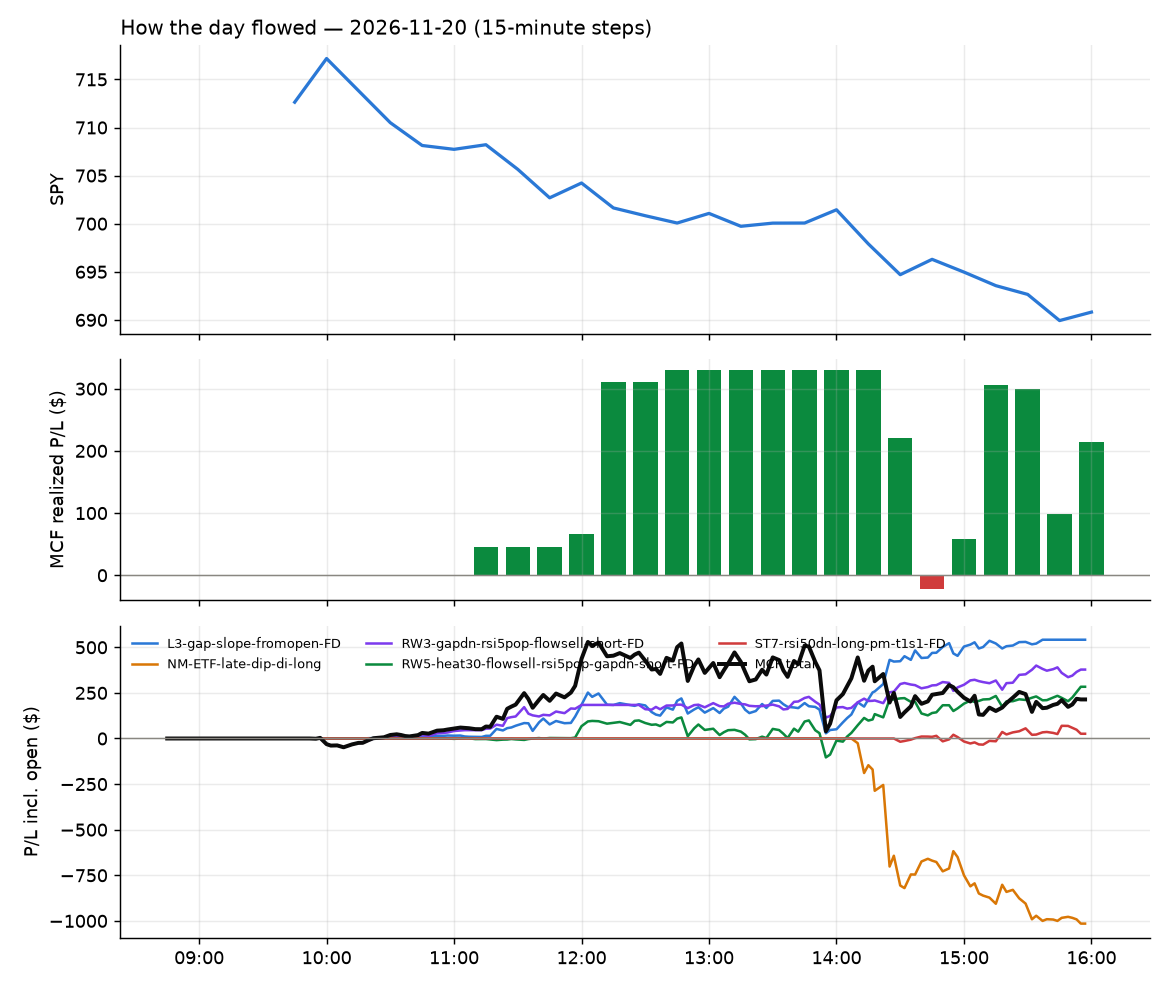

Source data for this figure (header and first rows):
id, run_id, symbol, strategy, side, date, signal_time, entry_time, entry, stop, target, exit_time, exit, exit_reason, r_multiple, mae_r, mfe_r, success, shares, pnl, broker_order_id, slip_bps, pnl_adj, r_raw
5930, 1, ETSY, RW3-gapdn-rsi5pop-flowsell-short-FD, -1, 2026-11-20, 2026-11-20 09:55:39.848708-05:00, 2026-11-20 09:55:40.030425-05:00, 80.14, 81.38, 79.1, 2026-11-20 11:05:51.094487-05:00, 79.08, target, 0.8301, -0.9064, 0.8659, , 43, 45.58, f9b2429d-30be-47b8-bb5f-29ca785126bc, 12.46, 44.11, 0.8578
5931, 1, CGEM, L3-gap-slope-fromopen-FD, -1, 2026-11-20, 2026-11-20 10:20:32.990520-05:00, 2026-11-20 10:20:36.628354-05:00, 9.296, 9.628, 9.002, 2026-11-20 11:49:43.495802-05:00, 9.01, target, 0.856, -0.253, 0.9204, , 71, 20.3, 8352c20f-1a28-440f-b114-407061f2b771, 20.49, 20.2, 0.8602
5940, 1, CCEP, RW5-heat30-flowsell-rsi5pop-gapdn-short-…, -1, 2026-11-20, 2026-11-20 11:00:32.102644-05:00, 2026-11-20 11:00:34.316903-05:00, 116.7, 117.5, 116.1, 2026-11-20 12:31:13.917717-05:00, 116, target, 0.675, -0.4027, 0.533, , 29, 17.98, 64794f9c-d779-453d-b5f0-dd5b440bf7c6, 11.13, 16.53, 0.7343
5934, 1, CIFR, RW3-gapdn-rsi5pop-flowsell-short-FD, -1, 2026-11-20, 2026-11-20 11:15:33.460920-05:00, 2026-11-20 11:15:33.841050-05:00, 5.8, 6.045, 5.565, 2026-11-20 12:02:00.808283-05:00, 5.57, target, 0.9334, -0.06114, 0.8559, , 602, 138.5, 77d356a4-d132-4825-a903-f5f95624cc14, 8.613, 137.9, 0.9374
5937, 1, QNT, L3-gap-slope-fromopen-FD, -1, 2026-11-20, 2026-11-20 11:15:59.677617-05:00, 2026-11-20 11:16:00.407045-05:00, 29.06, 30.14, 28.21, 2026-11-20 12:02:49.955666-05:00, 28.16, target, 0.7844, 0.0, 0.867, , 119, 107.1, 87df2f61-f63b-4a51-a064-8681403bd834, 39.42, 101.2, 0.8301
5980, 1, ERAS, L3-gap-slope-fromopen-FD, -1, 2026-11-20, 2026-11-20 11:35:40.841164-05:00, 2026-11-20 11:35:41.137830-05:00, 14.04, 14.39, 13.69, 2026-11-20 15:12:12.058238-05:00, 13.7, target, 0.97, -0.7174, 0.9757, , 248, 84.32, ff8478bd-ec66-4c33-af80-82cd95ce88bf, 0.0, 83.83, 0.9757
5978, 1, QNT, L3-gap-slope-fromopen-FD, -1, 2026-11-20, 2026-11-20 11:36:02.917868-05:00, 2026-11-20 11:36:07.496879-05:00, 28.51, 29.48, 27.54, 2026-11-20 15:06:16.573123-05:00, 27.55, target, 0.9994, -0.2548, 1.097, , 122, 118.1, e51b472a-27df-45f0-940b-17b142f2165b, -1.437, 117.7, 1.003
5960, 1, BE, RW5-heat30-flowsell-rsi5pop-gapdn-short-…, -1, 2026-11-20, 2026-11-20 12:00:31.723231-05:00, 2026-11-20 12:00:34.785972-05:00, 147.6, 153.7, 142.8, 2026-11-20 14:30:09.621785-05:00, 142.7, target, 0.7816, -0.259, 0.7774, , 23, 111.3, 63029960-2bb1-4c58-b8cf-5cf40e8d14d0, 44.67, 110.5, 0.7871
6023, 1, CORZ, RW5-heat30-flowsell-rsi5pop-gapdn-short-…, -1, 2026-11-20, 2026-11-20 12:00:36.880335-05:00, 2026-11-20 12:00:39.960186-05:00, 11.56, 11.98, 11.28, 2026-11-20 15:55:16.304318-05:00, 11.29, target, 0.6522, -0.552, 0.5819, , 300, 81.6, e47427c9-eec3-4f7c-88b6-94581afb0f32, 59.16, 81.09, 0.6562
5975, 1, ERAS, L3-gap-slope-fromopen-FD, -1, 2026-11-20, 2026-11-20 12:30:40.984234-05:00, 2026-11-20 12:30:41.198382-05:00, 14.03, 14.4, 13.7, 2026-11-20 14:52:19.867797-05:00, 13.71, target, 0.863, -0.7056, 0.8929, , 248, 79.36, 150acc85-a4f1-4fcb-ae2e-f8ba070c33a8, 14.23, 78.87, 0.8684
5986, 1, SNOW, RW3-gapdn-rsi5pop-flowsell-short-FD, -1, 2026-11-20, 2026-11-20 12:31:06.560360-05:00, 2026-11-20 12:31:08.666532-05:00, 257.5, 261.4, 253.3, 2026-11-20 15:23:55.852217-05:00, 253.3, target, 1.058, -0.6377, 1.062, , 13, 54.6, eae93486-9997-447c-a77d-824c02c205d9, -5.051, 54.14, 1.067
6024, 1, U, RW3-gapdn-rsi5pop-flowsell-short-FD, -1, 2026-11-20, 2026-11-20 12:31:12.009657-05:00, 2026-11-20 12:31:14.142332-05:00, 45.32, 46.17, 44.53, 2026-11-20 15:55:57.762183-05:00, 44.77, flatten, 0.6364, -0.3841, 0.8757, , 77, 42.83, 1827a3ab-8b9d-4ccd-bc51-d53cf65f2f72, 5.785, 41.62, 0.6549
6009, 1, ERAS, L3-gap-slope-fromopen-FD, -1, 2026-11-20, 2026-11-20 12:40:42.618680-05:00, 2026-11-20 12:40:43.408867-05:00, 14.02, 14.37, 13.67, 2026-11-20 15:35:13.017830-05:00, 13.68, target, 0.995, -0.7719, 1.073, , 249, 85.75, cc232a13-1952-4a9d-b8ad-0bfa79f362f4, -3.123, 85.26, 1.001
5995, 1, AGI, RW5-heat30-flowsell-rsi5pop-gapdn-short-…, -1, 2026-11-20, 2026-11-20 13:25:25.894736-05:00, 2026-11-20 13:25:29.521871-05:00, 25.19, 25.54, 24.84, 2026-11-20 15:30:27.983009-05:00, 24.85, target, 0.9722, -0.5483, 1.141, , 138, 46.93, a00c91ae-646a-4523-aa18-699d1c93407b, -0.02858, 46.47, 0.9818
6025, 1, AXGN, RW5-heat30-flowsell-rsi5pop-gapdn-short-…, -1, 2026-11-20, 2026-11-20 13:35:29.299455-05:00, 2026-11-20 13:35:30.734264-05:00, 55.73, 56.5, 55.02, 2026-11-20 15:55:49.976356-05:00, 55.65, flatten, 0.08148, -0.4787, 0.2976, , 62, 4.96, dffff4c8-3c07-4b1b-9c64-a76b506bcfbd, 5.38, 3.905, 0.1035
5945, 1, SUNB, RW3-gapdn-rsi5pop-flowsell-short-FD, -1, 2026-11-20, 2026-11-20 13:36:10.658668-05:00, 2026-11-20 13:36:12.187751-05:00, 74.19, 74.92, 73.44, 2026-11-20 14:26:12.786865-05:00, 73.43, target, 1.015, -0.211, 0.8166, , 47, 35.51, b78f0ae2-d4ce-4947-ac02-c14de5482cca, -1.348, 35.04, 1.028
5996, 1, MOS, RW3-gapdn-rsi5pop-flowsell-short-FD, -1, 2026-11-20, 2026-11-20 13:40:53.201221-05:00, 2026-11-20 13:40:53.870945-05:00, 19.13, 19.44, 18.88, 2026-11-20 15:30:44.705737-05:00, 18.89, target, 0.7709, -0.5196, 0.8443, , 182, 43.68, 1c0a2c22-62f6-48d6-a0a4-9e67f0c63d18, 15.66, 43.21, 0.7794
5946, 1, NDSN, RW5-heat30-flowsell-rsi5pop-gapdn-short-…, -1, 2026-11-20, 2026-11-20 13:43:09.883676-05:00, 2026-11-20 13:43:10.295931-05:00, 311.5, 314.1, 309.7, 2026-11-20 14:25:39.211376-05:00, 309.6, target, 0.6735, -0.3388, 0.6471, , 11, 20.9, b71259f5-0d7c-41f0-82d0-3c80f838428f, 0.6421, 19.46, 0.7232
5947, 1, QLD, NM-ETF-late-dip-di-long, 1, 2026-11-20, 2026-11-20 14:11:03.071032-05:00, 2026-11-20 14:11:04.101511-05:00, 65.55, 64.51, 66.2, 2026-11-20 14:26:12.879754-05:00, 64.51, stop, -1.038, -0.6259, 0.05296, , 53, -55.34, 6b3d50b1-7532-4a88-8a06-8d8362ad30b9, -13.71, -57.14, -1.005
5961, 1, SMH, NM-ETF-late-dip-di-long, 1, 2026-11-20, 2026-11-20 14:11:08.062038-05:00, 2026-11-20 14:11:08.253220-05:00, 410.4, 404.2, 414.5, 2026-11-20 14:32:04.056288-05:00, 403.8, stop, -1.086, -0.8458, 0.08378, , 8, -52.76, 5bdf05c8-9c23-4e35-8145-30a1005183b8, -14.6, -54.45, -1.052
5981, 1, SOXX, NM-ETF-late-dip-di-long, 1, 2026-11-20, 2026-11-20 14:11:09.312257-05:00, 2026-11-20 14:11:11.254403-05:00, 126.3, 124, 127.5, 2026-11-20 15:15:01.104176-05:00, 124, stop, -1.033, -0.9977, 0.08533, , 27, -61.99, 69cb138a-544b-4a58-8bd3-54c6cc079840, -5.54, -63.75, -1.005
5948, 1, SPXL, NM-ETF-late-dip-di-long, 1, 2026-11-20, 2026-11-20 14:11:10.383866-05:00, 2026-11-20 14:11:12.109430-05:00, 209.8, 206.6, 212.1, 2026-11-20 14:25:59.168108-05:00, 206.5, stop, -1.057, -0.8034, 0.1013, , 16, -53.14, f743bc56-867d-4d94-9faa-9146eff8b0bf, -21.34, -54.87, -1.024
5997, 1, SOXL, NM-ETF-late-dip-di-long, 1, 2026-11-20, 2026-11-20 14:11:08.955615-05:00, 2026-11-20 14:11:12.175985-05:00, 33.71, 30.95, 35.22, 2026-11-20 15:30:50.968495-05:00, 30.91, stop, -1.024, -1.044, 0.06835, , 73, -204.5, d3db3439-ba17-4044-99a7-ad42ec2d482f, -24.75, -206.3, -1.015
5962, 1, TECL, NM-ETF-late-dip-di-long, 1, 2026-11-20, 2026-11-20 14:11:12.264449-05:00, 2026-11-20 14:11:12.457124-05:00, 99.01, 95.13, 101.3, 2026-11-20 14:31:49.365462-05:00, 95.01, stop, -1.044, -0.8917, 0.01546, , 35, -140.0, 43367eb7-ed90-4161-bc29-6d21b9eaa940, -24.18, -141.8, -1.031
5964, 1, TQQQ, NM-ETF-late-dip-di-long, 1, 2026-11-20, 2026-11-20 14:11:13.962884-05:00, 2026-11-20 14:11:16.422040-05:00, 43.13, 41.96, 43.8, 2026-11-20 14:30:08.357345-05:00, 41.96, stop, -1.019, -0.9558, 0.03064, , 80, -93.82, a044a630-964b-4f92-99bf-d06216b5a202, -11.84, -95.86, -0.9974
5949, 1, UPRO, NM-ETF-late-dip-di-long, 1, 2026-11-20, 2026-11-20 14:11:16.442832-05:00, 2026-11-20 14:11:16.965792-05:00, 109.7, 108, 110.9, 2026-11-20 14:26:00.000992-05:00, 107.9, stop, -1.062, -0.7929, 0.0337, , 31, -56.36, 75baf92d-75f7-40bd-9068-ff148327d09d, -15.47, -58.12, -1.03
5963, 1, TNA, NM-ETF-late-dip-di-long, 1, 2026-11-20, 2026-11-20 14:11:13.537002-05:00, 2026-11-20 14:11:19.389822-05:00, 45.24, 44.37, 45.7, 2026-11-20 14:31:34.460598-05:00, 44.36, stop, -1.044, -0.8638, 0.01624, , 77, -67.45, 2cc6c747-0dbe-47b1-9d54-f03e7d75126f, -5.308, -69.43, -1.014
5979, 1, BLTE, L3-gap-slope-fromopen-FD, -1, 2026-11-20, 2026-11-20 14:13:20.064784-05:00, 2026-11-20 14:13:22.004927-05:00, 134.3, 137.1, 132.8, 2026-11-20 15:07:34.849428-05:00, 132.5, target, 0.5412, -0.1456, 0.6883, , 26, 46.54, 340f3d49-7007-4794-9e16-da219775065d, 0.0, 39.15, 0.6433
5998, 1, GDXJ, NM-ETF-late-dip-di-long, 1, 2026-11-20, 2026-11-20 14:15:43.545557-05:00, 2026-11-20 14:15:50.255056-05:00, 82.4, 81.13, 83.07, 2026-11-20 15:31:02.111649-05:00, 81.15, stop, -1.017, -1.007, 0.1178, , 42, -52.51, 83a658c2-a342-4133-85c4-0b5def9ed898, -3.004, -54.3, -0.9831
6010, 1, NUGT, NM-ETF-late-dip-di-long, 1, 2026-11-20, 2026-11-20 14:15:56.327255-05:00, 2026-11-20 14:15:57.412339-05:00, 87.28, 84.38, 88.7, 2026-11-20 15:36:05.674135-05:00, 84.3, stop, -1.043, -1.011, 0.06109, , 40, -119.3, 81b937c5-1721-4e13-8688-0b48d68f0a1d, 2.607, -121.1, -1.028
6026, 1, SILJ, NM-ETF-late-dip-di-long, 1, 2026-11-20, 2026-11-20 14:16:04.477856-05:00, 2026-11-20 14:16:05.747402-05:00, 18.74, 18.44, 18.92, 2026-11-20 15:55:41.678437-05:00, 18.43, stop, -1.106, -0.9973, 0.133, , 186, -57.66, 41abd90b-0f8e-47ef-841a-478b58096ed8, -10.61, -61.85, -1.031
6027, 1, SEI, ST7-rsi50dn-long-pm-t1s1-FD, 1, 2026-11-20, 2026-11-20 14:31:05.104092-05:00, 2026-11-20 14:31:07.394049-05:00, 53.78, 52.08, 55.36, 2026-11-20 15:55:47.177046-05:00, 54.18, flatten, 0.2262, -0.4063, 0.7549, , 65, 26.04, 3ece9d2c-5bfa-41c9-9d9f-232ed16f9ff1, 10.56, 24.95, 0.2361
6028, 1, ETHA, RW3-gapdn-rsi5pop-flowsell-short-FD, -1, 2026-11-20, 2026-11-20 14:50:42.409997-05:00, 2026-11-20 14:50:44.271540-05:00, 36.26, 36.91, 35.8, 2026-11-20 15:55:47.677803-05:00, 36.08, flatten, 0.2539, -0.3558, 0.7126, , 96, 17.15, 65d1177f-31b6-4aa5-b5fe-def8f2fedde1, 26.07, 15.74, 0.2766
